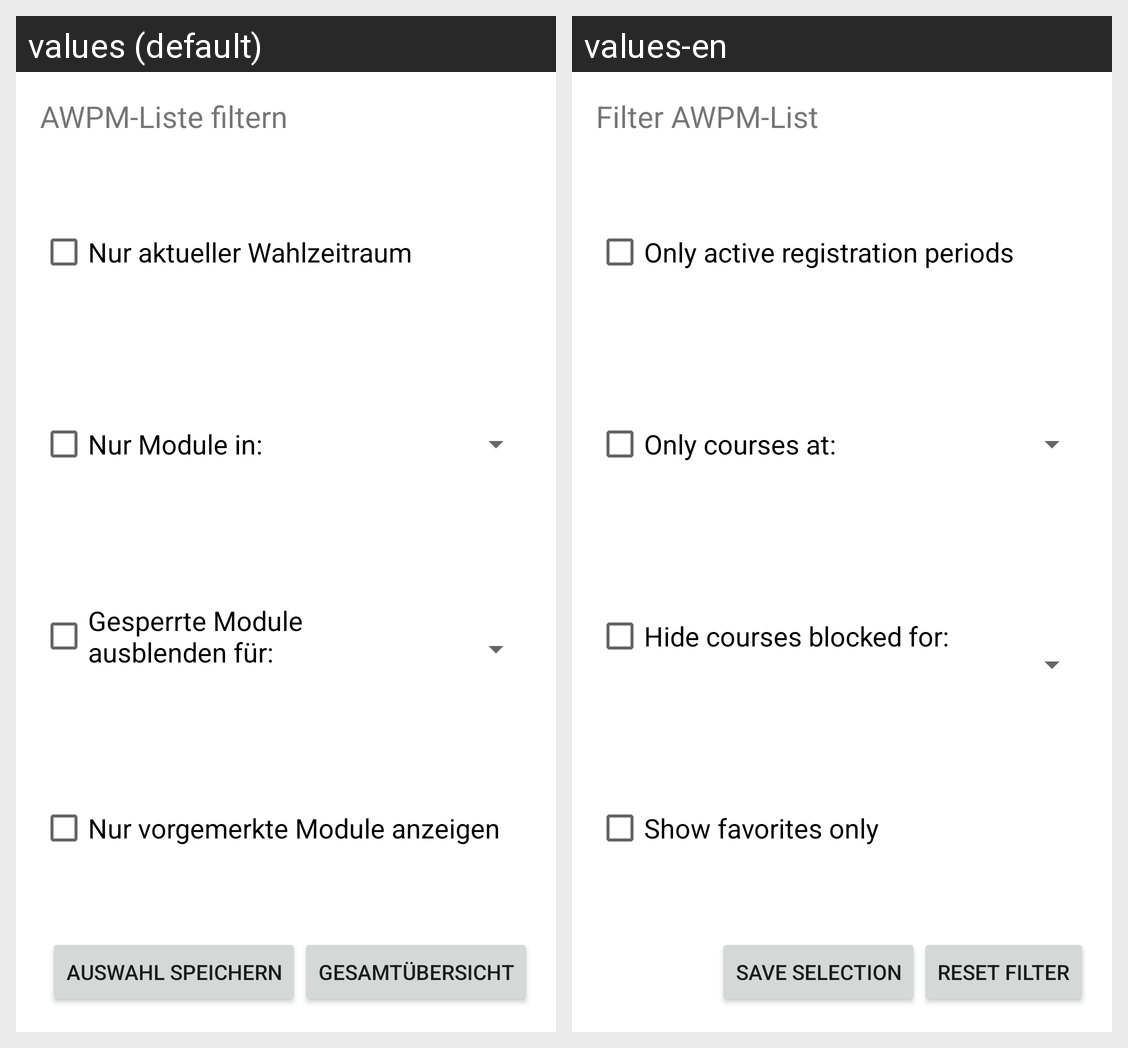

Here is an Android app screen in its default locale and in the app's own translations. Write out the translated-string differences for the strings that appear on this screen.
Android screen res/layout/activity_filter2.xml rendered under 2 locales, left to right: values (default), values-en. Device: Nexus 5 (rendered at 1080×1920; each locale shown at half size, 540×960, under a caption strip naming it); theme Theme.MaterialComponents.DayNight.NoActionBar.
Strings drawn on this screen, with the default value and each locale's value (text and hints the layout hard-codes, and strings that could not be matched under every locale, appear in the picture but are not listed):

topStringFilterActivity
  values: AWPM-Liste filtern
  values-en: Filter AWPM-List

checkboxAktuellerZeitraum
  values: Nur aktueller Wahlzeitraum
  values-en: Only active registration periods

checkboxOrt
  values: Nur Module in:
  values-en: Only courses at:

checkboxGesperrteModule
  values: Gesperrte Module 
      ausblenden für:
  values-en: Hide courses blocked for:

checkboxVorgemerkte
  values: Nur vorgemerkte Module anzeigen
  values-en: Show favorites only

filterButtonSpeichern
  values: Auswahl speichern
  values-en: Save selection

filterButtonReset
  values: Gesamtübersicht
  values-en: Reset filter
